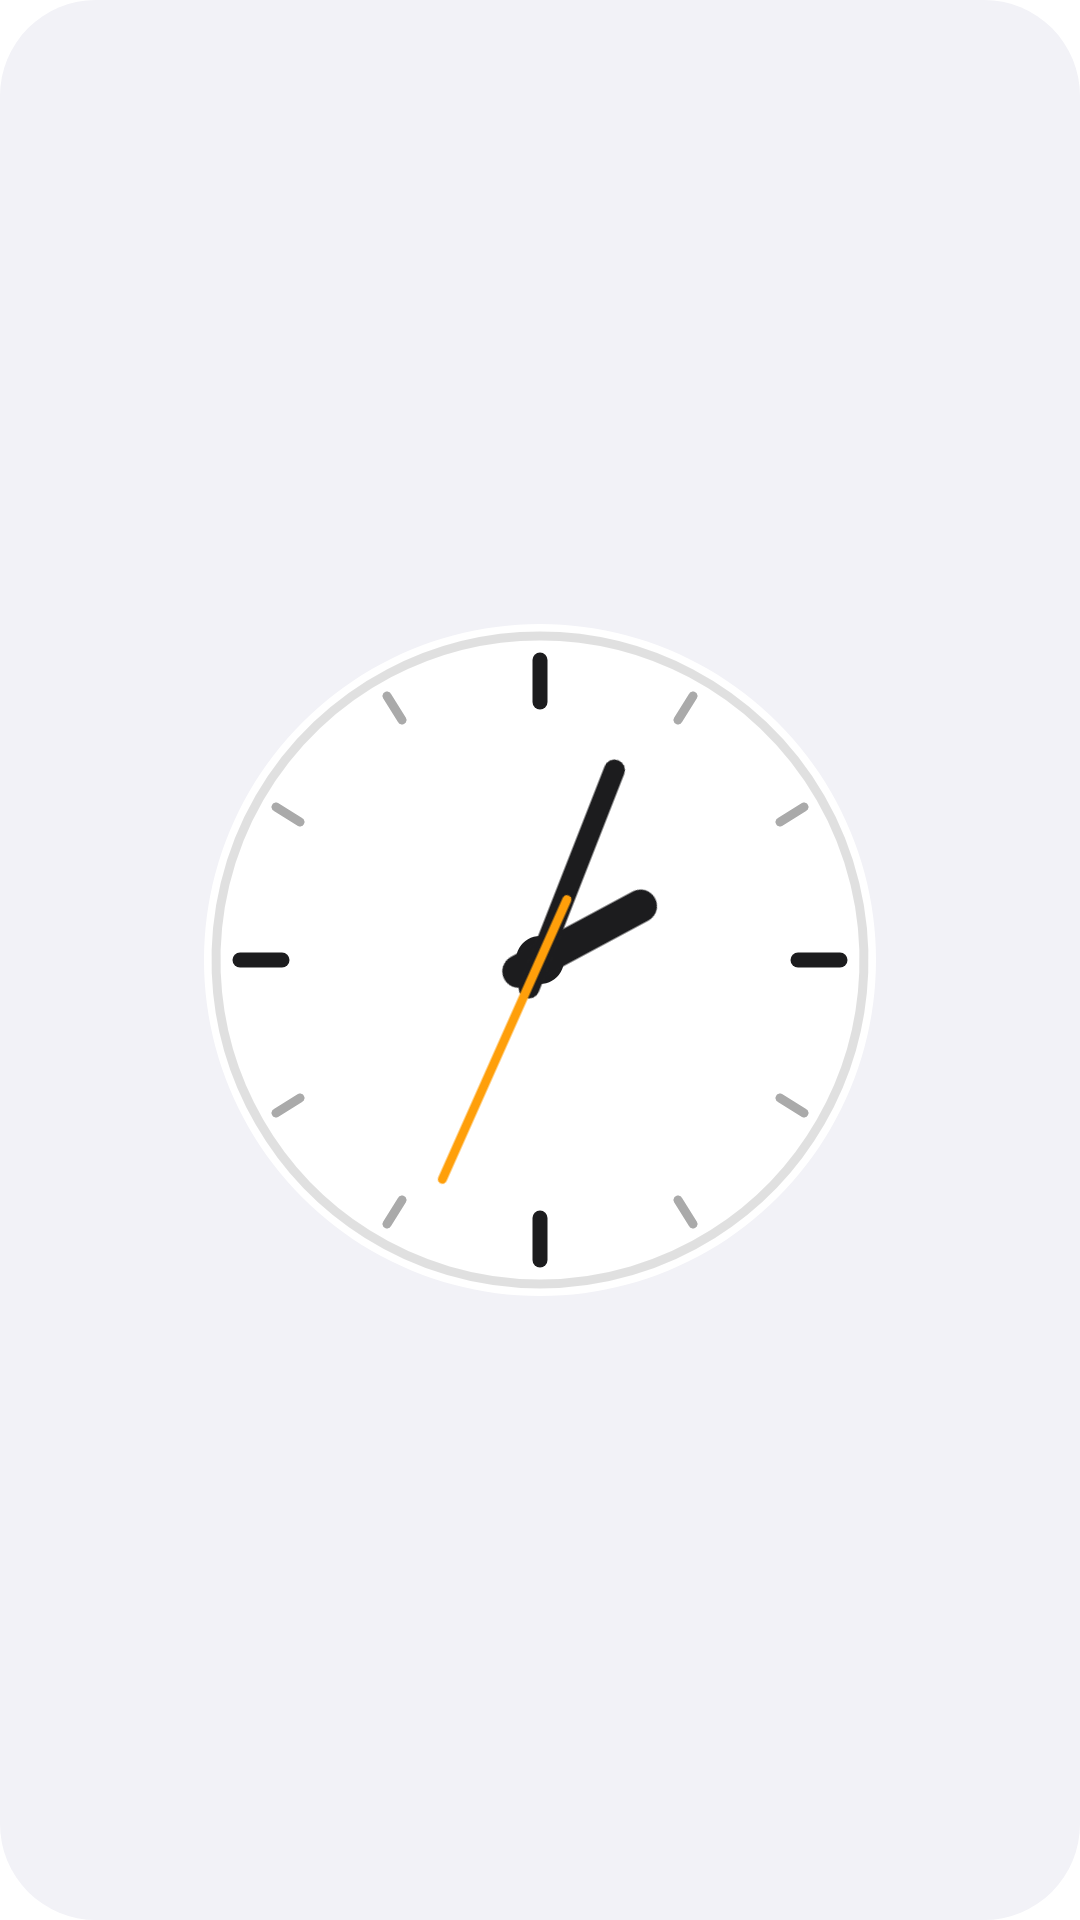

Android layout source for this screen:
<!-- AndroidManifest.xml: application theme Theme.FruitOSLauncher.Launcher -->
<!-- res/layout/widget_clock_light.xml -->
<?xml version="1.0" encoding="utf-8"?>
<FrameLayout xmlns:android="http://schemas.android.com/apk/res/android"
    android:layout_width="match_parent"
    android:layout_height="match_parent"
    android:background="@drawable/widget_rounded_bg_light"
    android:padding="10dp">

    <AnalogClock
        android:layout_width="match_parent"
        android:layout_height="match_parent"
        android:layout_gravity="center"
        android:dial="@drawable/widget_clock_dial_light"
        android:hand_hour="@drawable/widget_clock_hand_hour_light"
        android:hand_minute="@drawable/widget_clock_hand_minute_light"
        android:hand_second="@drawable/widget_clock_hand_second" />

</FrameLayout>
<!-- resources referenced by this layout -->
<resources>
  <!-- drawable widget_clock_dial_light: vector/xml drawable (drawable, 2359 chars, omitted) -->
  <!-- drawable widget_clock_hand_hour_light (drawable) -->
  <?xml version="1.0" encoding="utf-8"?>
  <vector xmlns:android="http://schemas.android.com/apk/res/android"
      android:width="240dp"
      android:height="240dp"
      android:viewportWidth="240"
      android:viewportHeight="240">
      <path
          android:strokeColor="#1C1C1E"
          android:strokeWidth="11"
          android:strokeLineCap="round"
          android:pathData="M120,128 L120,82" />
  </vector>
  <!-- drawable widget_clock_hand_minute_light (drawable) -->
  <?xml version="1.0" encoding="utf-8"?>
  <vector xmlns:android="http://schemas.android.com/apk/res/android"
      android:width="240dp"
      android:height="240dp"
      android:viewportWidth="240"
      android:viewportHeight="240">
      <path
          android:strokeColor="#1C1C1E"
          android:strokeWidth="7"
          android:strokeLineCap="round"
          android:pathData="M120,130 L120,52" />
  </vector>
  <!-- drawable widget_clock_hand_second (drawable) -->
  <?xml version="1.0" encoding="utf-8"?>
  <vector xmlns:android="http://schemas.android.com/apk/res/android"
      android:width="240dp"
      android:height="240dp"
      android:viewportWidth="240"
      android:viewportHeight="240">
      
      <path
          android:strokeColor="#FF9F0A"
          android:strokeWidth="3"
          android:strokeLineCap="round"
          android:pathData="M120,142 L120,40" />
  </vector>
  <!-- drawable widget_rounded_bg_light (drawable) -->
  <?xml version="1.0" encoding="utf-8"?>
  <shape xmlns:android="http://schemas.android.com/apk/res/android"
      android:shape="rectangle">
      <corners android:radius="32dp" />
      <solid android:color="#F2F2F7" />
  </shape>
  <style name="Theme.FruitOSLauncher.Launcher" parent="android:Theme.Material.NoActionBar">
          
          <item name="android:statusBarColor">@android:color/transparent</item>
          <item name="android:navigationBarColor">@android:color/transparent</item>
  
          
          <item name="android:windowBackground">@android:color/transparent</item>
          <item name="android:windowShowWallpaper">true</item>
  
          
          <item name="android:windowTranslucentNavigation">true</item>
  
          
          <item name="android:enforceStatusBarContrast">false</item>
          <item name="android:enforceNavigationBarContrast">false</item>
  
          
          <item name="android:windowDisablePreview">true</item>
          <item name="android:windowDrawsSystemBarBackgrounds">true</item>
          <item name="android:windowLayoutInDisplayCutoutMode" tools:targetApi="o_mr1">shortEdges</item>
      </style>
</resources>
